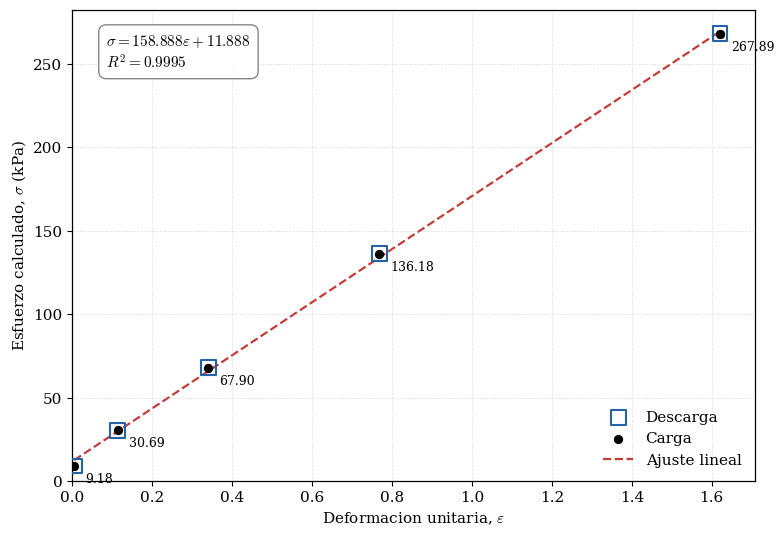

The script that saved this image: (Note: this script raises an exception after producing the figure.)

import numpy as np
import matplotlib.pyplot as plt
from pathlib import Path

# ================================================
# 1. DATOS EXPERIMENTALES
# ================================================

g = 9.81  # m/s²

# Masas individuales (kg)
masas = np.array([
    0.148, 0.346, 0.596, 1.093, 2.081
])

# Carga acumulativa
M = np.cumsum(masas)
P = M * g

# Dimensiones iniciales (m)
l0 = 0.203
d0 = 0.01420

# CARGA: orden de menor a mayor peso
l_carga = np.array([
    0.204, 0.226, 0.272, 0.359, 0.532
])

d_carga = np.array([
    0.01419, 0.01418, 0.01416,
    0.01415, 0.01410
])

# DESCARGA: orden de mayor a menor peso
l_descarga = np.array([
    0.532, 0.359, 0.272, 0.226, 0.204
])

d_descarga = np.array([
    0.01410, 0.01415, 0.01416,
    0.01418, 0.01419
])

P_descarga = P[::-1]

# ================================================
# 2. ESFUERZO Y DEFORMACION UNITARIA
# ================================================

# Area circular calculada con el diametro medido
A_carga = np.pi * d_carga**2 / 4
A_descarga = np.pi * d_descarga**2 / 4

# Esfuerzo calculado (Pa)
sigma_carga = P / A_carga
sigma_descarga = P_descarga / A_descarga

# Convertir esfuerzo a kPa
sigma_carga = sigma_carga / 1000
sigma_descarga = sigma_descarga / 1000

# Deformacion longitudinal relativa
epsilon_carga = (l_carga - l0) / l0
epsilon_descarga = (l_descarga - l0) / l0

# ================================================
# 3. INCERTIDUMBRES
# ================================================

u_m = 0.0005   # kg
u_l = 0.0005   # m
u_d = 0.00002  # m

# Incertidumbre de las masas acumuladas
u_M = np.sqrt(np.arange(1, 6)) * u_m

# Incertidumbre de los pesos
u_P = g * u_M
u_P_descarga = u_P[::-1]

# Incertidumbre de la deformacion
u_epsilon_carga = np.sqrt(
    (u_l / l0)**2 +
    (l_carga * u_l / l0**2)**2
)

u_epsilon_descarga = np.sqrt(
    (u_l / l0)**2 +
    (l_descarga * u_l / l0**2)**2
)

# Incertidumbre del esfuerzo en kPa
u_sigma_carga = sigma_carga * np.sqrt(
    (u_P / P)**2 +
    (2 * u_d / d_carga)**2
)

u_sigma_descarga = sigma_descarga * np.sqrt(
    (u_P_descarga / P_descarga)**2 +
    (2 * u_d / d_descarga)**2
)

# ================================================
# 4. REGRESION LINEAL
# ================================================

# Ajuste por minimos cuadrados ordinarios
# sigma = a * epsilon + b

a, b = np.polyfit(
    epsilon_carga,
    sigma_carga,
    1
)

sigma_predicho = a * epsilon_carga + b

SS_res = np.sum(
    (sigma_carga - sigma_predicho)**2
)

SS_tot = np.sum(
    (sigma_carga - np.mean(sigma_carga))**2
)

R2 = 1 - SS_res / SS_tot

x_ajuste = np.linspace(
    min(epsilon_carga),
    max(epsilon_carga),
    300
)

y_ajuste = a * x_ajuste + b

# ================================================
# 5. GRAFICA
# ================================================

plt.rcParams.update({
    "font.family": "serif",
    "mathtext.fontset": "cm",
    "font.size": 11,
    "axes.linewidth": 0.9,
    "figure.dpi": 150
})

fig, ax = plt.subplots(figsize=(8, 5.5))

# Barras de incertidumbre
ax.errorbar(
    epsilon_carga,
    sigma_carga,
    xerr=u_epsilon_carga,
    yerr=u_sigma_carga,
    fmt="none",
    ecolor="gray",
    elinewidth=1,
    capsize=3,
    zorder=2
)

# DESCARGA: cuadrados azules huecos
ax.scatter(
    epsilon_descarga,
    sigma_descarga,
    marker="s",
    s=115,
    facecolors="none",
    edgecolors="#2563a6",
    linewidths=1.5,
    label="Descarga",
    zorder=3
)

# CARGA: circulos negros
ax.scatter(
    epsilon_carga,
    sigma_carga,
    marker="o",
    s=32,
    color="black",
    label="Carga",
    zorder=4
)

# Recta de ajuste
ax.plot(
    x_ajuste,
    y_ajuste,
    linestyle="--",
    color="#c43c39",
    linewidth=1.6,
    label="Ajuste lineal",
    zorder=1
)

# Ecuacion y R²
ecuacion = (
    rf"$\sigma = {a:.3f}\varepsilon {b:+.3f}$"
    "\n"
    rf"$R^2 = {R2:.4f}$"
)

ax.text(
    0.05,
    0.95,
    ecuacion,
    transform=ax.transAxes,
    va="top",
    ha="left",
    fontsize=11,
    bbox=dict(
        facecolor="white",
        edgecolor="gray",
        alpha=0.95,
        boxstyle="round,pad=0.5"
    )
)

# Etiquetas: solo valores del eje Y
for i in range(len(sigma_carga)):
    ax.annotate(
        f"{sigma_carga[i]:.2f}",
        xy=(epsilon_carga[i], sigma_carga[i]),
        xytext=(8, -12),
        textcoords="offset points",
        fontsize=9,
        color="black"
    )

# Ejes
ax.set_xlabel(
    r"Deformacion unitaria, $\varepsilon$"
)

ax.set_ylabel(
    r"Esfuerzo calculado, $\sigma$ (kPa)"
)

ax.grid(
    True,
    linestyle=":",
    linewidth=0.7,
    alpha=0.5
)

ax.legend(frameon=False, loc="lower right")

ax.set_xlim(left=0)
ax.set_ylim(bottom=0)

fig.tight_layout()

# ================================================
# 6. GUARDAR IMAGEN
# ================================================

carpeta = (
    Path(__file__).resolve().parent.parent
    / "figuras"
)

carpeta.mkdir(parents=True, exist_ok=True)

fig.savefig(
    carpeta / "esfuerzo_deformacion_resorte.png",
    dpi=300,
    bbox_inches="tight"
)

fig.savefig(
    carpeta / "esfuerzo_deformacion_resorte.pdf",
    bbox_inches="tight"
)

# ================================================
# 7. RESULTADOS
# ================================================

print("\nESFUERZO Y DEFORMACION DEL RESORTE")
print("-" * 65)

for i in range(5):
    print(
        f"Etapa {i+1}: "
        f"P = {P[i]:.5f} N | "
        f"epsilon = {epsilon_carga[i]:.6f} | "
        f"sigma = {sigma_carga[i]:.3f} kPa"
    )

print("\nREGRESION LINEAL")
print(f"Pendiente = {a:.5f} kPa")
print(f"Intercepto = {b:.5f} kPa")
print(f"R² = {R2:.6f}")

print("\nGrafica guardada correctamente.")
